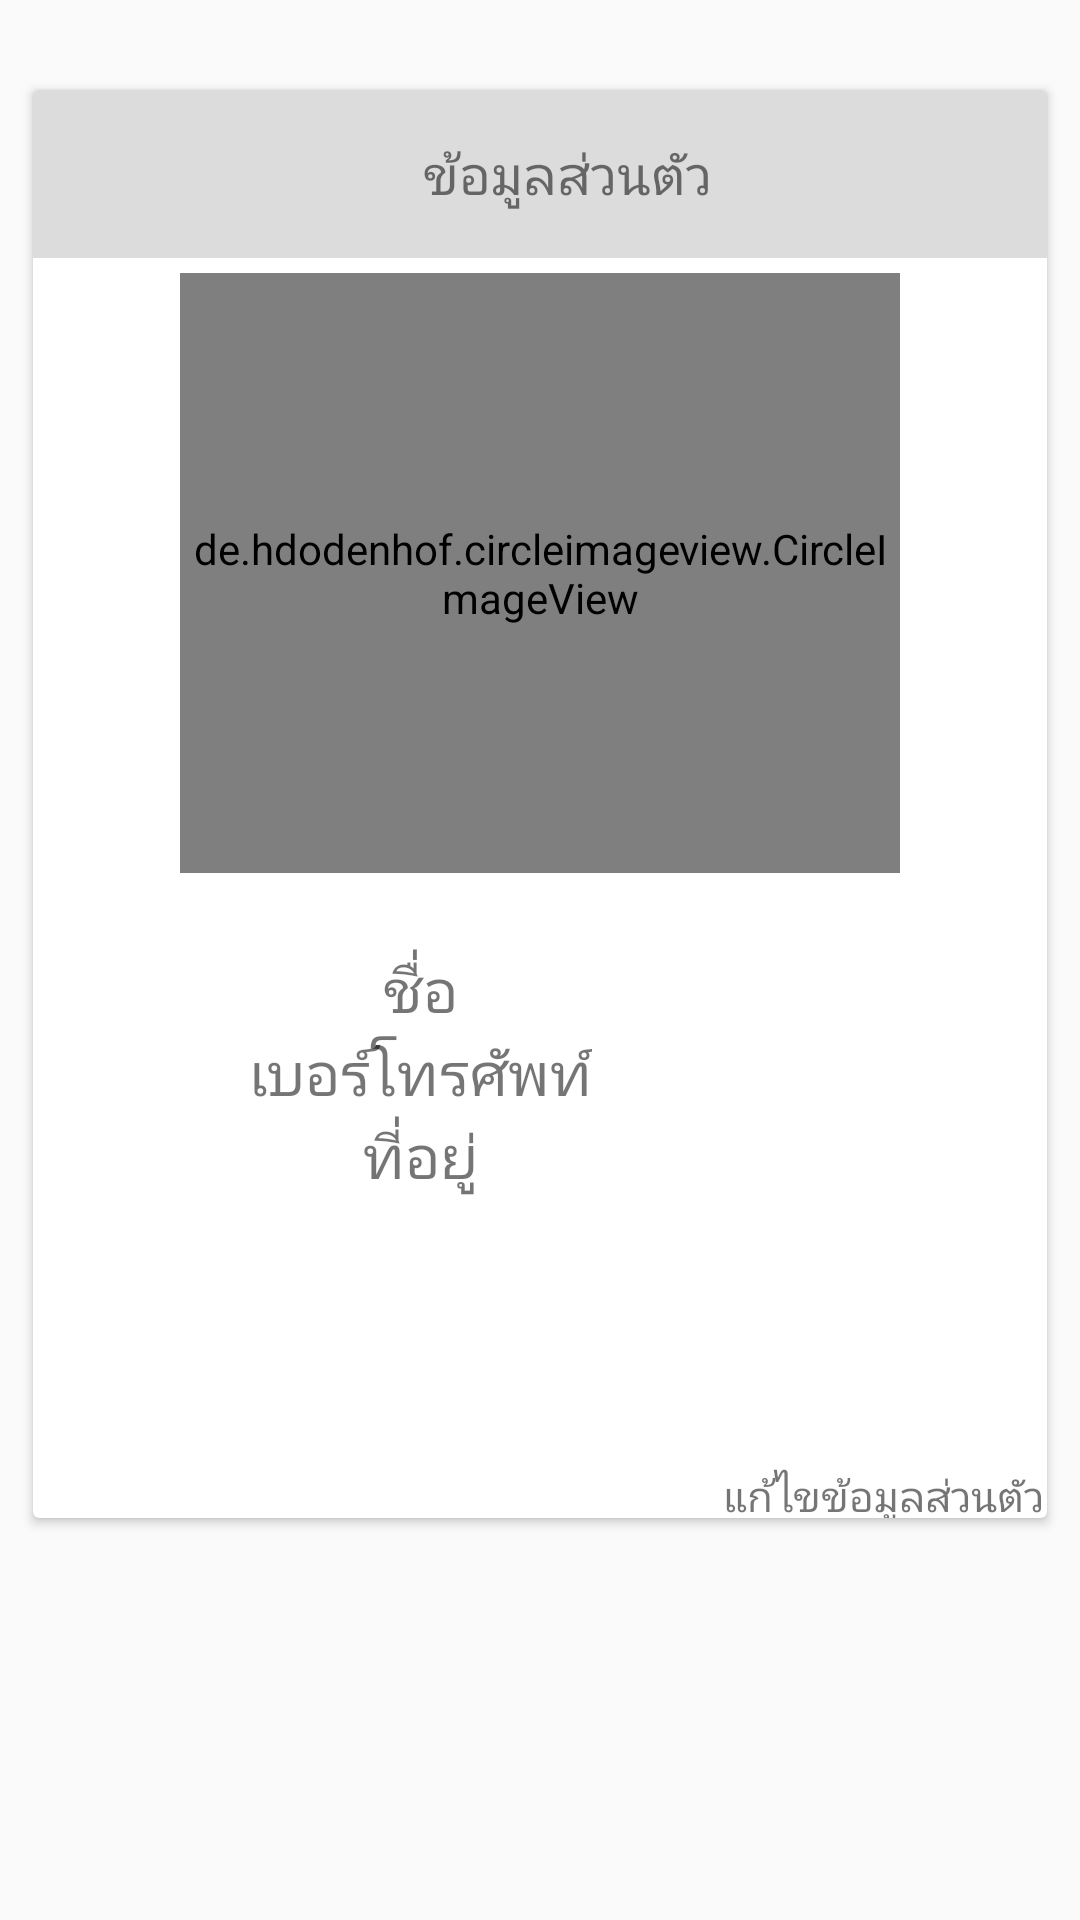

Write the Android layout XML for this screen, with the resource values it uses.
<!-- AndroidManifest.xml: application theme AppTheme -->
<!-- res/layout/fragment_account.xml -->
<?xml version="1.0" encoding="utf-8"?>
<LinearLayout xmlns:android="http://schemas.android.com/apk/res/android"
    xmlns:tools="http://schemas.android.com/tools"
    android:layout_width="match_parent"
    android:layout_height="match_parent"
    tools:context=".AccountFragment"
    android:orientation="vertical"
    >

    <android.support.v7.widget.CardView
        android:layout_width="338dp"
        android:layout_height="476dp"
        android:layout_gravity="center_horizontal"
        android:layout_marginTop="30dp"
        >

        <LinearLayout
            android:layout_width="match_parent"
            android:layout_height="match_parent"
            android:orientation="vertical">

            <Toolbar
                android:layout_width="match_parent"
                android:layout_height="wrap_content"
                android:background="@color/smoke">

                <TextView
                    android:layout_width="wrap_content"
                    android:layout_height="wrap_content"
                    android:layout_marginLeft="130dp"
                    android:text="ข้อมูลส่วนตัว"
                    android:textSize="18dp" />
            </Toolbar>

            <de.hdodenhof.circleimageview.CircleImageView
                android:id="@+id/ResStdreqProfile"
                android:layout_width="240dp"
                android:layout_height="200dp"
                android:layout_gravity="center_horizontal"
                android:layout_marginTop="5dp"
                android:layout_marginBottom="5dp"
                android:clickable="true"
                android:src="@drawable/ic_launcher_background" />

            <LinearLayout
                android:layout_width="wrap_content"
                android:layout_height="wrap_content"
                android:layout_gravity="center_horizontal"
                android:layout_marginLeft="-30dp"
                android:layout_marginTop="20dp"
                android:orientation="horizontal"

                >

                <TextView
                    android:layout_width="wrap_content"
                    android:layout_height="wrap_content"
                    android:text="ชื่อ"
                    android:textSize="20dp"

                    />

                <TextView
                    android:id="@+id/textacename"
                    android:layout_width="wrap_content"
                    android:layout_height="wrap_content"
                    android:paddingLeft="20dp"
                    android:text=""
                    android:textSize="20dp"

                    />
            </LinearLayout>

            <LinearLayout
                android:layout_width="wrap_content"
                android:layout_height="wrap_content"
                android:layout_gravity="center_horizontal"
                android:layout_marginLeft="-30dp"
                android:orientation="horizontal">

                <TextView
                    android:layout_width="wrap_content"
                    android:layout_height="wrap_content"
                    android:text="เบอร์โทรศัพท์"
                    android:textSize="20dp"

                    />

                <TextView
                    android:id="@+id/textactel"
                    android:layout_width="wrap_content"
                    android:layout_height="wrap_content"
                    android:paddingLeft="20dp"
                    android:text=""
                    android:textSize="20dp"

                    />
            </LinearLayout>

            <LinearLayout
                android:layout_width="wrap_content"
                android:layout_height="wrap_content"
                android:layout_gravity="center_horizontal"
                android:layout_marginLeft="-30dp"
                android:orientation="horizontal">

                <TextView
                    android:layout_width="wrap_content"
                    android:layout_height="wrap_content"
                    android:text="ที่อยู่"
                    android:textSize="20dp"

                    />

                <TextView
                    android:id="@+id/textacadress"
                    android:layout_width="wrap_content"
                    android:layout_height="wrap_content"
                    android:paddingLeft="20dp"
                    android:text=""
                    android:textSize="20dp"

                    />
            </LinearLayout>

            <TextView
                android:id="@+id/textEdit"
                android:layout_width="wrap_content"
                android:layout_height="wrap_content"
                android:text="แก้ไขข้อมูลส่วนตัว"
                android:layout_marginTop="90dp"
                android:layout_marginLeft="230dp"
                />
        </LinearLayout>

    </android.support.v7.widget.CardView>
</LinearLayout>
<!-- resources referenced by this layout -->
<resources>
  <color name="smoke">#DCDCDC</color>
  <style name="AppTheme" parent="Theme.AppCompat.Light.NoActionBar">
          
          <item name="colorPrimary">@color/colorPrimary</item>
          <item name="colorPrimaryDark">@color/colorPrimaryDark</item>
          <item name="colorAccent">@color/colorAccent</item>
      </style>
  <color name="colorPrimary">#EE5C42</color>
  <color name="colorPrimaryDark">#EE5C42</color>
  <color name="colorAccent">#FF4081</color>
</resources>
